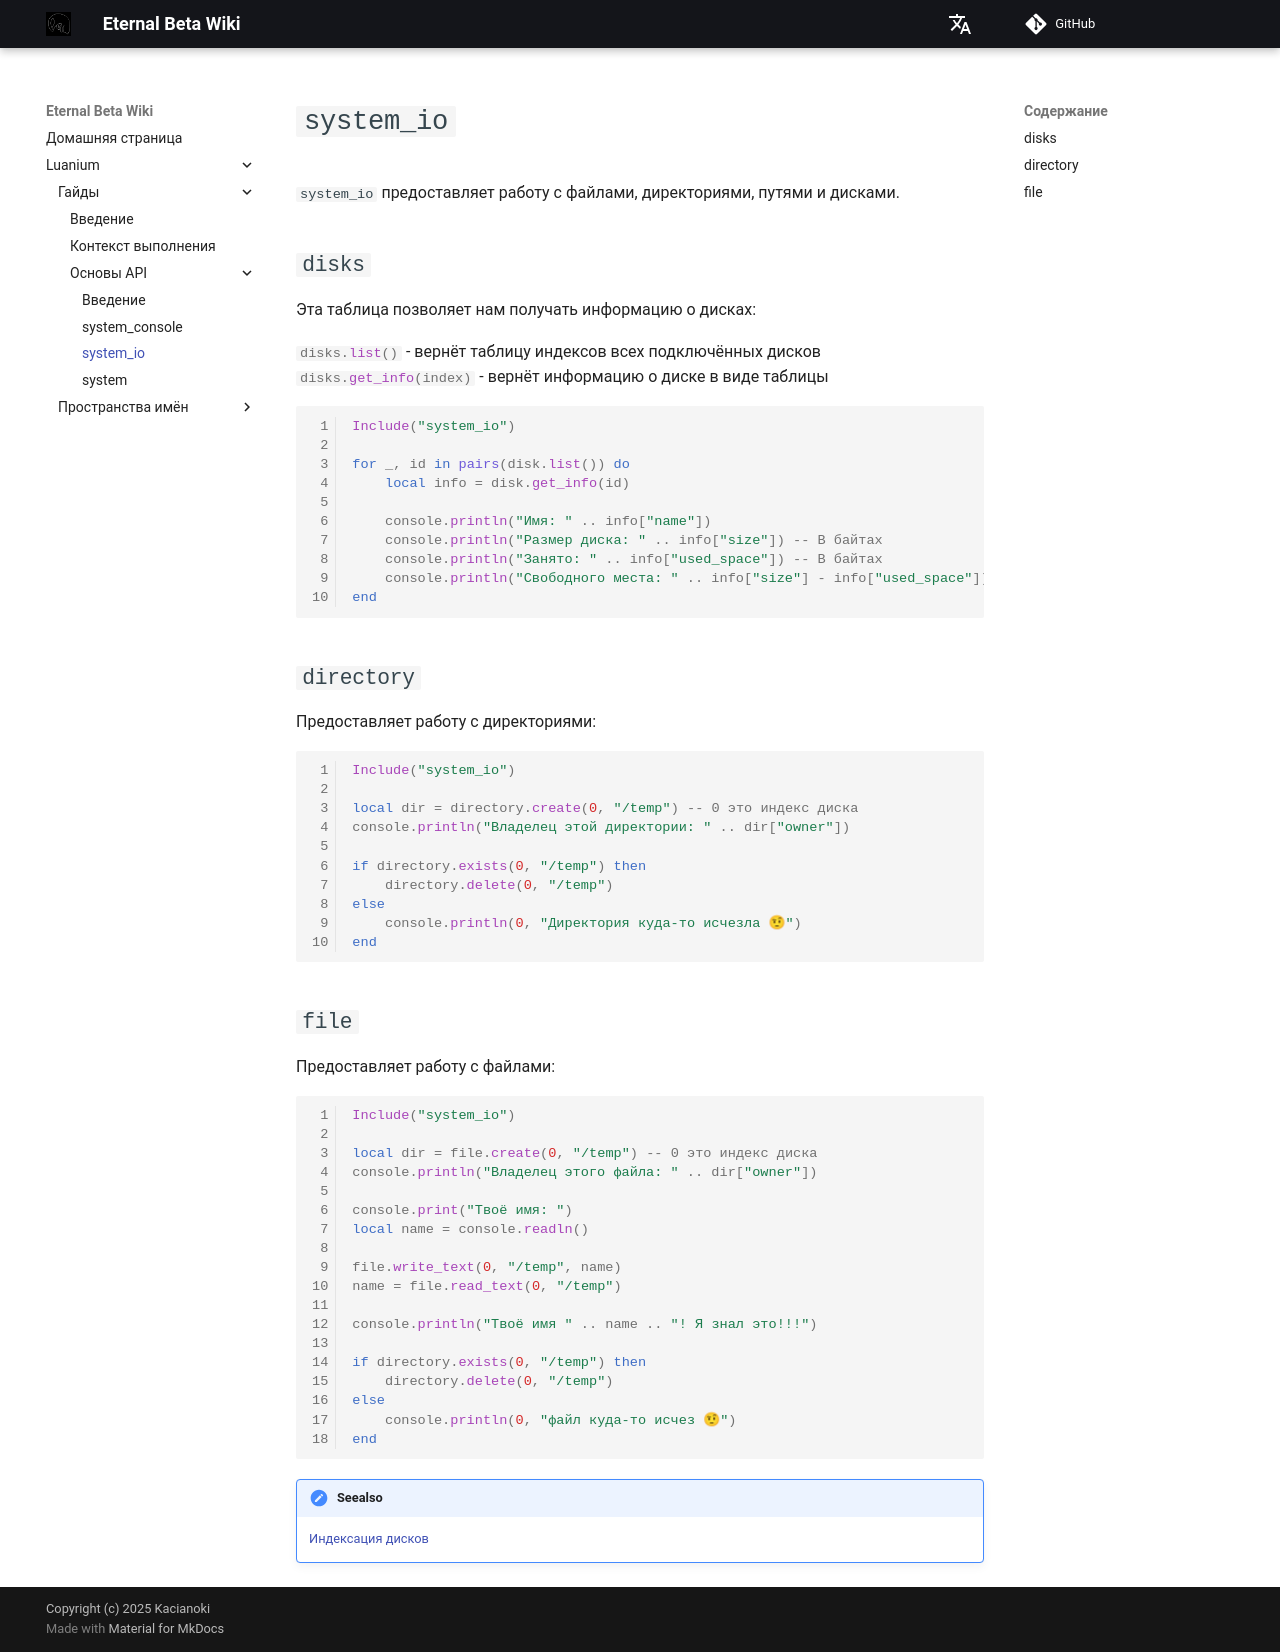

repository: Kacianoki/Eternal-Beta-Wiki · page: ru/luanium/guides/api-basics/system-io/index.html · generator: mkdocs

# `system_io`
`system_io` предоставляет работу с файлами, директориями, путями и дисками.

## `disks`
Эта таблица позволяет нам получать информацию о дисках:

`#!lua disks.list()` - вернёт таблицу индексов всех подключённых дисков
`#!lua disks.get_info(index)` - вернёт информацию о диске в виде таблицы

```lua
Include("system_io")

for _, id in pairs(disk.list()) do
    local info = disk.get_info(id)
    
    console.println("Имя: " .. info["name"])
    console.println("Размер диска: " .. info["size"]) -- В байтах
    console.println("Занято: " .. info["used_space"]) -- В байтах
    console.println("Свободного места: " .. info["size"] - info["used_space"])
end
```

## `directory`
Предоставляет работу с директориями:

```lua
Include("system_io")

local dir = directory.create(0, "/temp") -- 0 это индекс диска
console.println("Владелец этой директории: " .. dir["owner"])

if directory.exists(0, "/temp") then
    directory.delete(0, "/temp")
else
    console.println(0, "Директория куда-то исчезла 🤨")
end
```

## `file`
Предоставляет работу с файлами:

```lua
Include("system_io")

local dir = file.create(0, "/temp") -- 0 это индекс диска
console.println("Владелец этого файла: " .. dir["owner"])

console.print("Твоё имя: ")
local name = console.readln()

file.write_text(0, "/temp", name)
name = file.read_text(0, "/temp")

console.println("Твоё имя " .. name .. "! Я знал это!!!")

if directory.exists(0, "/temp") then
    directory.delete(0, "/temp")
else
    console.println(0, "файл куда-то исчез 🤨")
end
```

!!! seealso
    [Индексация дисков](../intro.md#_3)
